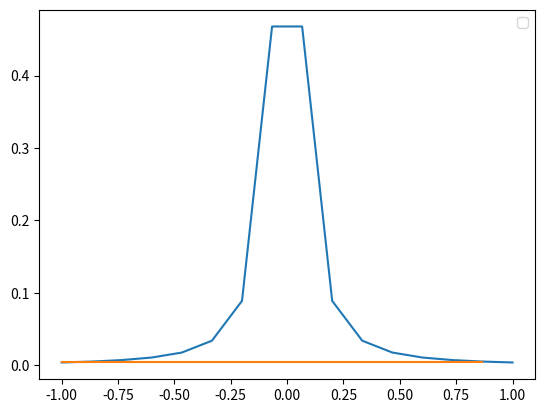

Python code for this plot:
# -*- coding: utf-8 -*-
"""
Created on Sat Apr  6 13:39:00 2024

[redacted]
"""

import numpy as np
import matplotlib.pyplot as plt


def driver():
    N = 15;
    h = 2/(N)
    x = np.zeros(N+1)
    func = np.zeros(N+1)

    f = lambda z: 1/(1+(16*z)**2)
    
    x[0] = -1
    func[0] = f(x[0])

    for i in range(0,N+1):
 ##       x[i] = np.cos(((2*i+1)*np.pi)/(2*(N+1)))
        x[i] = -1 + i*h
        func[i] = f(x[i])

    print(x)
     
    p = interpolation(f,x)
    
    plt.figure()
    plt.plot(x,f(x))
    plt.plot(x,p(x))
    plt.legend()
    plt.show()    
    


        

def interpolation(f,x):
    
    w = np.ones(len(x))

    for j in range(len(x)):
        for i in range(len(x)):
            if i != j:
                w[j] *= 1/(x[j]-x[i])
        
                
    num = lambda z: 0
    denom = lambda z: 0
    print(i)
    print(j)
    for i in range(0,len(x)):
        num = lambda z, curr_num=num: curr_num(z) + w[i]*f(x[i])/(z-x[i])
        denom = lambda z, curr_denom=denom: curr_denom(z) + w[i]/(z-x[i])
    
    print(1)
    p = lambda z: num(z)/denom(z)
    
    return p

if __name__ == '__main__':
  # run the drivers only if this is called from the command line
  driver()
